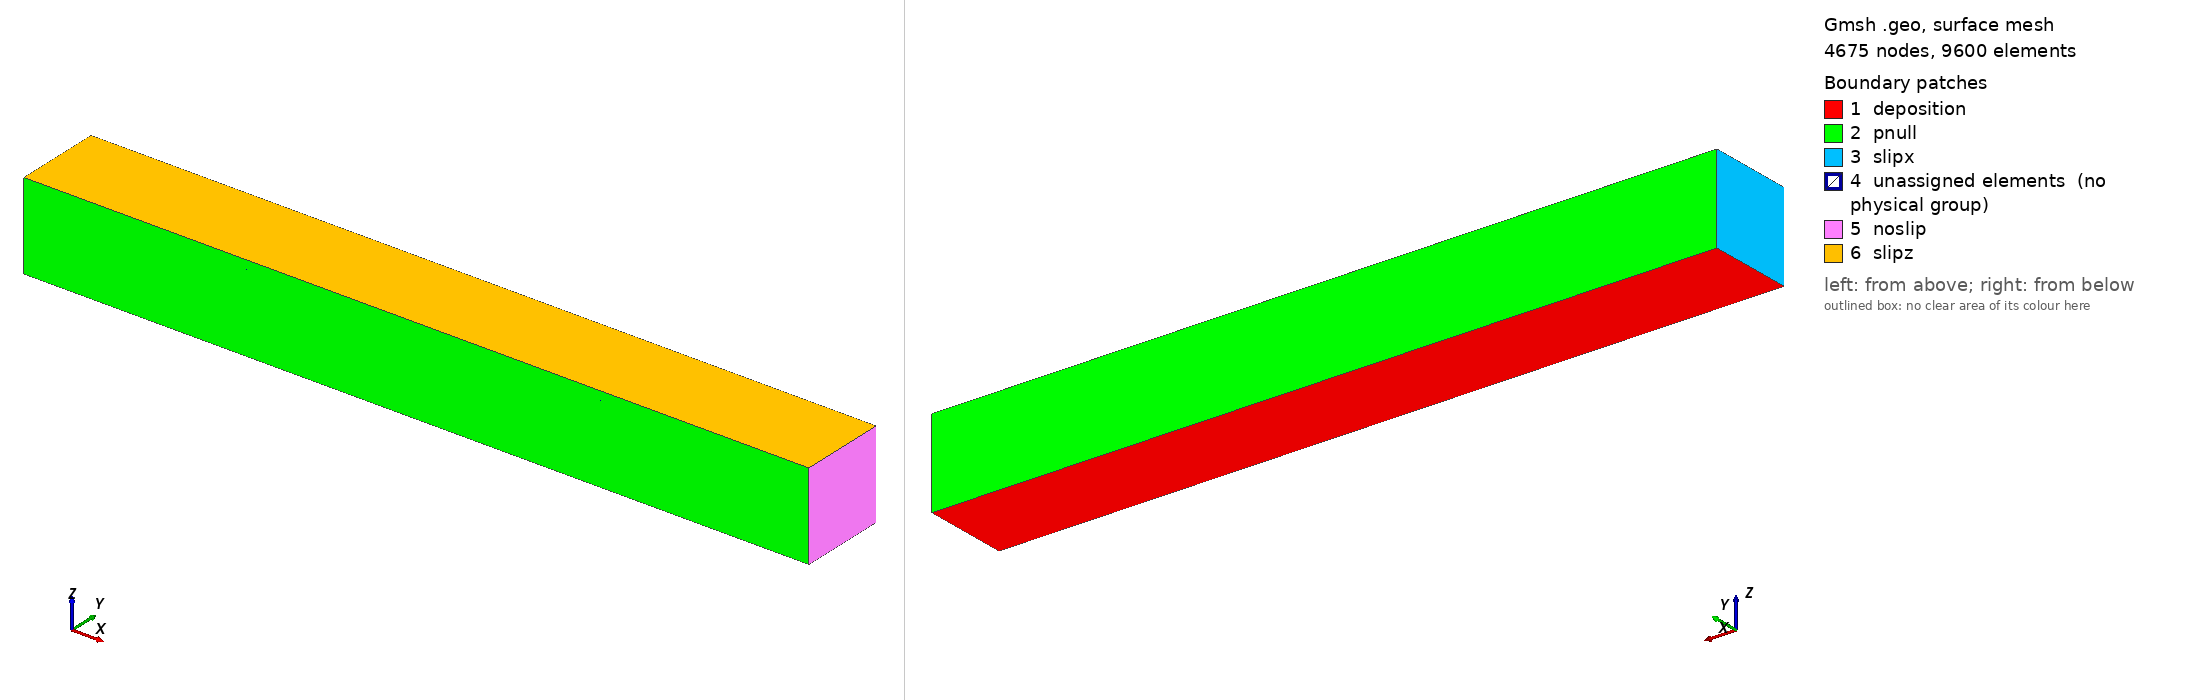

Gmsh geometry script, surface-meshed: 4675 nodes, 9600 surface elements. Boundary patches (legend numbers): 1 deposition, 2 pnull, 3 slipx, 4 unassigned elements (no physical group), 5 noslip, 6 slipz. Left view from above one corner, right view from below the opposite corner. Legend entries are the model's physical surfaces; 'unassigned elements' are surfaces in no physical group. The drawing asked Gmsh for element sizes between 1% and 20% of the model's largest extent; the script's own settings can give other sizes.

=== necker3d-hex.geo (drawn) ===
// Gmsh project created on Fri Oct 28 15:48:31 2016
xmin  = 0.0;
xmax  = 18.0;
ymin  = 0.0;
ymax  = 2.0;
zmin  = 0.0;
zmax  = 2.0;
xlock = 1.0;
hlock = 1.8;

lc    = 0.2;


Point(1) = {xmin,  ymin, zmin, lc};
Point(2) = {xlock, ymin, zmin, lc};
Point(3) = {xlock, ymin, zmax, lc};
Point(4) = {xmin , ymin, zmax, lc};
Point(5) = {xmax,  ymin, zmin, lc};
Point(6) = {xmax , ymin, zmax, lc};
Point(7) = {xmin,  ymin, hlock, lc};
Point(8) = {xlock, ymin, hlock, lc};
Point(9) = {xmax , ymin, hlock, lc};


Point(10) = {xmin,  ymax, zmin, lc};
Point(11) = {xlock, ymax, zmin, lc};
Point(12) = {xlock, ymax, zmax, lc};
Point(13) = {xmin , ymax, zmax, lc};
Point(14) = {xmax,  ymax, zmin, lc};
Point(15) = {xmax , ymax, zmax, lc};
Point(16) = {xmin,  ymax, hlock, lc};
Point(17) = {xlock, ymax, hlock, lc};
Point(18) = {xmax , ymax, hlock, lc};


Line(1) = {1, 2};
Line(2) = {2, 5};
Line(3) = {5, 14};
Line(4) = {14, 11};
Line(5) = {11, 10};
Line(6) = {10, 1};
Line(7) = {11, 2};
Line(8) = {4, 3};
Line(9) = {3, 6};
Line(10) = {6, 15};
Line(11) = {15, 12};
Line(12) = {12, 13};
Line(13) = {13, 4};
Line(14) = {12, 3};
Line(15) = {7, 8};
Line(16) = {8, 9};
Line(17) = {9, 18};
Line(18) = {18, 17};
Line(19) = {17, 16};
Line(20) = {16, 7};
Line(21) = {17, 8};
Line(22) = {3, 8};
Line(23) = {4, 7};
Line(24) = {7, 1};
Line(25) = {8, 2};
Line(26) = {12, 17};
Line(27) = {17, 11};
Line(28) = {13, 16};
Line(29) = {16, 10};
Line(30) = {6, 9};
Line(31) = {9, 5};
Line(32) = {15, 18};
Line(33) = {18, 14};

Line Loop(34) = {1, -7, 5, 6};
Plane Surface(35) = {34};
Line Loop(36) = {7, 2, 3, 4};
Plane Surface(37) = {36};
Line Loop(38) = {24, 1, -25, -15};
Plane Surface(39) = {38};
Line Loop(40) = {24, -6, -29, 20};
Plane Surface(41) = {40};
Line Loop(42) = {5, -29, -19, 27};
Plane Surface(43) = {42};
Line Loop(44) = {20, 15, -21, 19};
Plane Surface(45) = {44};
Line Loop(46) = {25, -7, -27, 21};
Plane Surface(47) = {46};
Line Loop(48) = {25, 2, -31, -16};
Plane Surface(49) = {48};
Line Loop(50) = {21, 16, 17, 18};
Plane Surface(51) = {50};
Line Loop(52) = {22, 16, -30, -9};
Plane Surface(53) = {52};
Line Loop(54) = {15, -22, -8, 23};
Plane Surface(55) = {54};
Line Loop(56) = {20, -23, -13, 28};
Plane Surface(57) = {56};
Line Loop(58) = {19, -28, -12, 26};
Plane Surface(59) = {58};
Line Loop(60) = {21, -22, -14, 26};
Plane Surface(61) = {60};
Line Loop(62) = {18, -26, -11, 32};
Plane Surface(63) = {62};
Line Loop(64) = {17, -32, -10, 30};
Plane Surface(65) = {64};
Line Loop(66) = {14, 9, 10, 11};
Plane Surface(67) = {66};
Line Loop(68) = {3, -33, -17, 31};
Plane Surface(69) = {68};
Line Loop(70) = {4, -27, -18, 33};
Plane Surface(71) = {70};
Line Loop(72) = {13, 8, -14, 12};
Plane Surface(73) = {72};

Transfinite Surface {35};
Transfinite Surface {37};
Transfinite Surface {39};
Transfinite Surface {41};
Transfinite Surface {43};
Transfinite Surface {45};
Transfinite Surface {47};
Transfinite Surface {49};
Transfinite Surface {51};
Transfinite Surface {53};
Transfinite Surface {55};
Transfinite Surface {57};
Transfinite Surface {59};
Transfinite Surface {61};
Transfinite Surface {63};
Transfinite Surface {65};
Transfinite Surface {67};
Transfinite Surface {69};
Transfinite Surface {71};
Transfinite Surface {73};


Surface Loop(74) = {49, 37, 69, 71, 51, 47};
Volume(75) = {74};
Surface Loop(76) = {67, 53, 65, 63, 51, 61};
Volume(77) = {76};
Surface Loop(78) = {41, 39, 35, 43, 47, 45};
Volume(79) = {78};
Surface Loop(80) = {59, 57, 55, 73, 61, 45};
Volume(81) = {80};

Transfinite Volume {75};
Transfinite Volume {77};
Transfinite Volume {79};
Transfinite Volume {81};

Physical Surface("deposition", 1) = {35, 37};
Physical Surface("slipx", 2) = {41, 57};
Physical Surface("slipz", 3) = {73, 67};
Physical Surface("noslip", 4) = {65,69};
Physical Surface("pnull", 5) = {43, 59, 63, 71, 39, 55, 49, 53};
Physical Volume("sediment", 6) = {79};
Physical Volume("water", 7) = {75, 77, 81};
